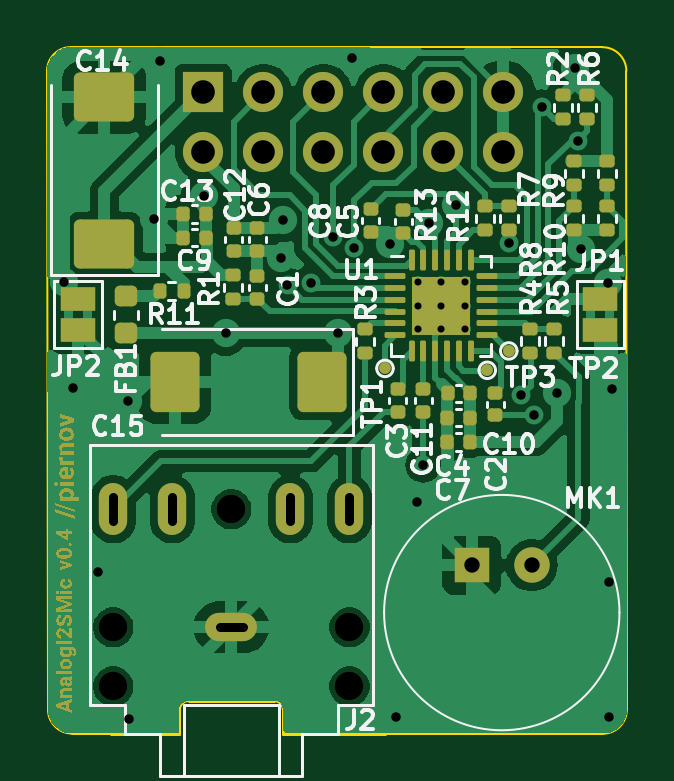
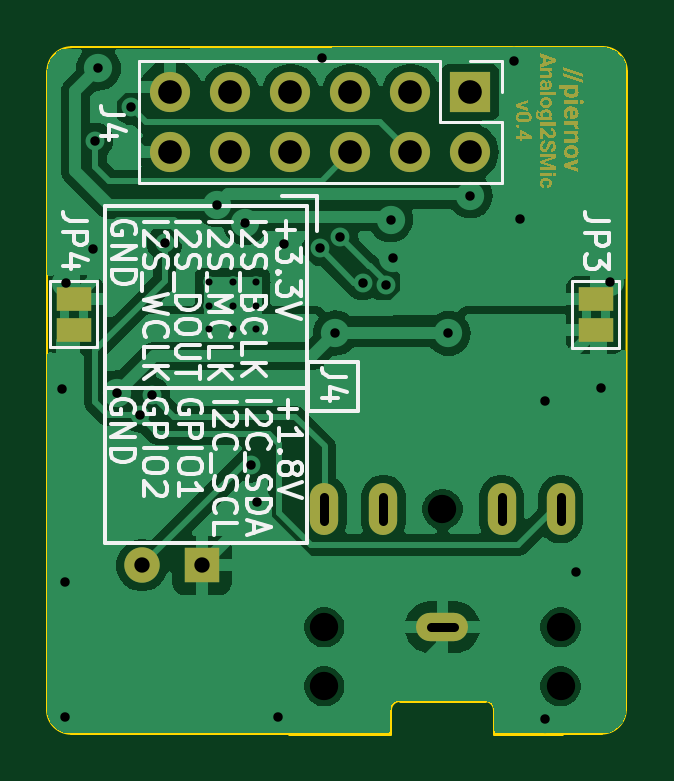
Circuit board: 11 layer files. Board 24.5 x 29.1 mm.
- bottom_copper: AnalogI2SMic-B_Cu.gbl (58202 bytes)
- bottom_mask: AnalogI2SMic-B_Mask.gbs (26108 bytes)
- paste: AnalogI2SMic-B_Paste.gbp (455 bytes)
- bottom_silk: AnalogI2SMic-B_Silkscreen.gbo (61231 bytes)
- outline: AnalogI2SMic-Edge_Cuts.gm1 (1503 bytes)
- top_copper: AnalogI2SMic-F_Cu.gtl (69944 bytes)
- top_mask: AnalogI2SMic-F_Mask.gts (30741 bytes)
- paste: AnalogI2SMic-F_Paste.gtp (5498 bytes)
- top_silk: AnalogI2SMic-F_Silkscreen.gto (83269 bytes)
- drill: AnalogI2SMic-NPTH.drl (410 bytes)
- drill: AnalogI2SMic-PTH.drl (1706 bytes)

=== bottom_copper: AnalogI2SMic-B_Cu.gbl (58202 bytes, source omitted) ===
=== bottom_mask: AnalogI2SMic-B_Mask.gbs (26108 bytes, source omitted) ===
=== paste: AnalogI2SMic-B_Paste.gbp ===
%TF.GenerationSoftware,KiCad,Pcbnew,8.0.6*%
%TF.CreationDate,2024-10-21T18:23:27+02:00*%
%TF.ProjectId,AnalogI2SMic,416e616c-6f67-4493-9253-4d69632e6b69,rev?*%
%TF.SameCoordinates,Original*%
%TF.FileFunction,Paste,Bot*%
%TF.FilePolarity,Positive*%
%FSLAX46Y46*%
G04 Gerber Fmt 4.6, Leading zero omitted, Abs format (unit mm)*
G04 Created by KiCad (PCBNEW 8.0.6) date 2024-10-21 18:23:27*
%MOMM*%
%LPD*%
G01*
G04 APERTURE LIST*
G04 APERTURE END LIST*
M02*

=== bottom_silk: AnalogI2SMic-B_Silkscreen.gbo (61231 bytes, source omitted) ===
=== outline: AnalogI2SMic-Edge_Cuts.gm1 ===
%TF.GenerationSoftware,KiCad,Pcbnew,8.0.6*%
%TF.CreationDate,2024-10-21T18:23:27+02:00*%
%TF.ProjectId,AnalogI2SMic,416e616c-6f67-4493-9253-4d69632e6b69,rev?*%
%TF.SameCoordinates,Original*%
%TF.FileFunction,Profile,NP*%
%FSLAX46Y46*%
G04 Gerber Fmt 4.6, Leading zero omitted, Abs format (unit mm)*
G04 Created by KiCad (PCBNEW 8.0.6) date 2024-10-21 18:23:27*
%MOMM*%
%LPD*%
G01*
G04 APERTURE LIST*
%TA.AperFunction,Profile*%
%ADD10C,0.100000*%
%TD*%
%TA.AperFunction,Profile*%
%ADD11C,0.120000*%
%TD*%
G04 APERTURE END LIST*
D10*
X92098707Y-57758600D02*
G75*
G02*
X91083009Y-56767655I-7J1016000D01*
G01*
X115588400Y-56766249D02*
G75*
G02*
X114570821Y-57766451I-1017600J17549D01*
G01*
X91040820Y-29712418D02*
X91084400Y-56767667D01*
X114556223Y-28702000D02*
X92056820Y-28696418D01*
X105346000Y-57760000D02*
X114570821Y-57766400D01*
X93766000Y-57760000D02*
X92098706Y-57760000D01*
X91040820Y-29712418D02*
G75*
G02*
X92056820Y-28696420I1015980J18D01*
G01*
X114556223Y-28702000D02*
G75*
G02*
X115568682Y-29708437I-23J-1012500D01*
G01*
X115588400Y-56766249D02*
X115568642Y-29708437D01*
D11*
%TO.C,J2*%
X96646000Y-56760000D02*
X96646000Y-57760000D01*
X96646000Y-57760000D02*
X93766000Y-57760000D01*
X100646000Y-56360000D02*
X97046000Y-56360000D01*
X101046000Y-56760000D02*
X101046000Y-57760000D01*
X101046000Y-57760000D02*
X105346000Y-57760000D01*
X96646000Y-56760000D02*
G75*
G02*
X97046000Y-56360000I400002J-2D01*
G01*
X100646000Y-56360000D02*
G75*
G02*
X101046000Y-56760000I0J-400000D01*
G01*
%TD*%
M02*

=== top_copper: AnalogI2SMic-F_Cu.gtl (69944 bytes, source omitted) ===
=== top_mask: AnalogI2SMic-F_Mask.gts (30741 bytes, source omitted) ===
=== paste: AnalogI2SMic-F_Paste.gtp ===
%TF.GenerationSoftware,KiCad,Pcbnew,8.0.6*%
%TF.CreationDate,2024-10-21T18:23:27+02:00*%
%TF.ProjectId,AnalogI2SMic,416e616c-6f67-4493-9253-4d69632e6b69,rev?*%
%TF.SameCoordinates,Original*%
%TF.FileFunction,Paste,Top*%
%TF.FilePolarity,Positive*%
%FSLAX46Y46*%
G04 Gerber Fmt 4.6, Leading zero omitted, Abs format (unit mm)*
G04 Created by KiCad (PCBNEW 8.0.6) date 2024-10-21 18:23:27*
%MOMM*%
%LPD*%
G01*
G04 APERTURE LIST*
G04 Aperture macros list*
%AMRoundRect*
0 Rectangle with rounded corners*
0 $1 Rounding radius*
0 $2 $3 $4 $5 $6 $7 $8 $9 X,Y pos of 4 corners*
0 Add a 4 corners polygon primitive as box body*
4,1,4,$2,$3,$4,$5,$6,$7,$8,$9,$2,$3,0*
0 Add four circle primitives for the rounded corners*
1,1,$1+$1,$2,$3*
1,1,$1+$1,$4,$5*
1,1,$1+$1,$6,$7*
1,1,$1+$1,$8,$9*
0 Add four rect primitives between the rounded corners*
20,1,$1+$1,$2,$3,$4,$5,0*
20,1,$1+$1,$4,$5,$6,$7,0*
20,1,$1+$1,$6,$7,$8,$9,0*
20,1,$1+$1,$8,$9,$2,$3,0*%
%AMFreePoly0*
4,1,25,0.266375,0.443630,0.297109,0.420047,0.420047,0.297109,0.458455,0.230584,0.463512,0.192176,0.463512,-0.192176,0.443630,-0.266375,0.420047,-0.297109,0.297109,-0.420047,0.230584,-0.458455,0.192176,-0.463512,-0.192176,-0.463512,-0.266375,-0.443630,-0.297109,-0.420047,-0.420047,-0.297109,-0.458455,-0.230584,-0.463512,-0.192176,-0.463512,0.192176,-0.443630,0.266375,-0.420047,0.297109,
-0.297109,0.420047,-0.230584,0.458455,-0.192176,0.463512,0.192176,0.463512,0.266375,0.443630,0.266375,0.443630,$1*%
G04 Aperture macros list end*
%ADD10RoundRect,0.140000X-0.170000X0.140000X-0.170000X-0.140000X0.170000X-0.140000X0.170000X0.140000X0*%
%ADD11RoundRect,0.135000X-0.185000X0.135000X-0.185000X-0.135000X0.185000X-0.135000X0.185000X0.135000X0*%
%ADD12RoundRect,0.135000X0.185000X-0.135000X0.185000X0.135000X-0.185000X0.135000X-0.185000X-0.135000X0*%
%ADD13RoundRect,0.140000X0.170000X-0.140000X0.170000X0.140000X-0.170000X0.140000X-0.170000X-0.140000X0*%
%ADD14RoundRect,0.140000X0.140000X0.170000X-0.140000X0.170000X-0.140000X-0.170000X0.140000X-0.170000X0*%
%ADD15RoundRect,0.135000X0.135000X0.185000X-0.135000X0.185000X-0.135000X-0.185000X0.135000X-0.185000X0*%
%ADD16RoundRect,0.250000X0.787500X1.025000X-0.787500X1.025000X-0.787500X-1.025000X0.787500X-1.025000X0*%
%ADD17RoundRect,0.250000X1.025000X-0.787500X1.025000X0.787500X-1.025000X0.787500X-1.025000X-0.787500X0*%
%ADD18RoundRect,0.218750X-0.256250X0.218750X-0.256250X-0.218750X0.256250X-0.218750X0.256250X0.218750X0*%
%ADD19FreePoly0,0.000000*%
%ADD20RoundRect,0.062500X-0.375000X-0.062500X0.375000X-0.062500X0.375000X0.062500X-0.375000X0.062500X0*%
%ADD21RoundRect,0.062500X-0.062500X-0.375000X0.062500X-0.375000X0.062500X0.375000X-0.062500X0.375000X0*%
G04 APERTURE END LIST*
D10*
%TO.C,C2*%
X110020000Y-43330000D03*
X110020000Y-44290000D03*
%TD*%
D11*
%TO.C,R7*%
X113360200Y-33524000D03*
X113360200Y-34544000D03*
%TD*%
D12*
%TO.C,R13*%
X109601000Y-36451000D03*
X109601000Y-35431000D03*
%TD*%
D13*
%TO.C,C1*%
X99949000Y-39342000D03*
X99949000Y-38382000D03*
%TD*%
D11*
%TO.C,R9*%
X114757200Y-33526000D03*
X114757200Y-34546000D03*
%TD*%
%TO.C,R2*%
X112903000Y-30732000D03*
X112903000Y-31752000D03*
%TD*%
D14*
%TO.C,C13*%
X97762000Y-35763200D03*
X96802000Y-35763200D03*
%TD*%
%TO.C,C4*%
X108960000Y-43360000D03*
X108000000Y-43360000D03*
%TD*%
D10*
%TO.C,C5*%
X106130000Y-35600000D03*
X106130000Y-36560000D03*
%TD*%
D15*
%TO.C,R11*%
X96826800Y-39014400D03*
X95806800Y-39014400D03*
%TD*%
D16*
%TO.C,C15*%
X102680500Y-42875200D03*
X96455500Y-42875200D03*
%TD*%
D11*
%TO.C,R10*%
X114757200Y-35433000D03*
X114757200Y-36453000D03*
%TD*%
D10*
%TO.C,C8*%
X104740000Y-35550000D03*
X104740000Y-36510000D03*
%TD*%
D13*
%TO.C,C11*%
X106960000Y-44150000D03*
X106960000Y-43190000D03*
%TD*%
D11*
%TO.C,R3*%
X104521000Y-40638000D03*
X104521000Y-41658000D03*
%TD*%
%TO.C,R6*%
X113919000Y-30732000D03*
X113919000Y-31752000D03*
%TD*%
D14*
%TO.C,C10*%
X108938000Y-45415200D03*
X107978000Y-45415200D03*
%TD*%
D11*
%TO.C,R8*%
X113360200Y-35433000D03*
X113360200Y-36453000D03*
%TD*%
D14*
%TO.C,C9*%
X97762000Y-36769200D03*
X96802000Y-36769200D03*
%TD*%
D12*
%TO.C,R5*%
X112520000Y-41650000D03*
X112520000Y-40630000D03*
%TD*%
D11*
%TO.C,R4*%
X111504000Y-40630000D03*
X111504000Y-41650000D03*
%TD*%
%TO.C,R1*%
X98933000Y-38352000D03*
X98933000Y-39372000D03*
%TD*%
%TO.C,R12*%
X110617000Y-35431000D03*
X110617000Y-36451000D03*
%TD*%
D14*
%TO.C,C7*%
X108940000Y-44390000D03*
X107980000Y-44390000D03*
%TD*%
D17*
%TO.C,C14*%
X93472000Y-37046900D03*
X93472000Y-30821900D03*
%TD*%
D13*
%TO.C,C3*%
X105900000Y-44150000D03*
X105900000Y-43190000D03*
%TD*%
D18*
%TO.C,FB1*%
X94386400Y-39242900D03*
X94386400Y-40817900D03*
%TD*%
D10*
%TO.C,C12*%
X98940000Y-36360000D03*
X98940000Y-37320000D03*
%TD*%
D19*
%TO.C,U1*%
X107228500Y-39144000D03*
X107228500Y-40144000D03*
X108228500Y-39144000D03*
X108228500Y-40144000D03*
D20*
X105791000Y-38394000D03*
X105791000Y-38894000D03*
X105791000Y-39394000D03*
X105791000Y-39894000D03*
X105791000Y-40394000D03*
X105791000Y-40894000D03*
D21*
X106478500Y-41581500D03*
X106978500Y-41581500D03*
X107478500Y-41581500D03*
X107978500Y-41581500D03*
X108478500Y-41581500D03*
X108978500Y-41581500D03*
D20*
X109666000Y-40894000D03*
X109666000Y-40394000D03*
X109666000Y-39894000D03*
X109666000Y-39394000D03*
X109666000Y-38894000D03*
X109666000Y-38394000D03*
D21*
X108978500Y-37706500D03*
X108478500Y-37706500D03*
X107978500Y-37706500D03*
X107478500Y-37706500D03*
X106978500Y-37706500D03*
X106478500Y-37706500D03*
%TD*%
D10*
%TO.C,C6*%
X99949000Y-36350000D03*
X99949000Y-37310000D03*
%TD*%
M02*

=== top_silk: AnalogI2SMic-F_Silkscreen.gto (83269 bytes, source omitted) ===
=== drill: AnalogI2SMic-NPTH.drl ===
M48
; DRILL file {KiCad 8.0.6} date 2024-10-21T18:23:29+0200
; FORMAT={-:-/ absolute / metric / decimal}
; #@! TF.CreationDate,2024-10-21T18:23:29+02:00
; #@! TF.GenerationSoftware,Kicad,Pcbnew,8.0.6
; #@! TF.FileFunction,NonPlated,1,2,NPTH
FMAT,2
METRIC
; #@! TA.AperFunction,NonPlated,NPTH,ComponentDrill
T1C1.200
%
G90
G05
T1
X93.846Y-53.26
X93.846Y-55.76
X98.846Y-48.26
X103.846Y-53.26
X103.846Y-55.76
M30

=== drill: AnalogI2SMic-PTH.drl ===
M48
; DRILL file {KiCad 8.0.6} date 2024-10-21T18:23:29+0200
; FORMAT={-:-/ absolute / metric / decimal}
; #@! TF.CreationDate,2024-10-21T18:23:29+02:00
; #@! TF.GenerationSoftware,Kicad,Pcbnew,8.0.6
; #@! TF.FileFunction,Plated,1,2,PTH
FMAT,2
METRIC
; #@! TA.AperFunction,Plated,PTH,ComponentDrill
T1C0.300
; #@! TA.AperFunction,Plated,PTH,ViaDrill
T2C0.400
; #@! TA.AperFunction,Plated,PTH,ComponentDrill
T3C0.400
; #@! TA.AperFunction,Plated,PTH,ComponentDrill
T4C0.650
; #@! TA.AperFunction,Plated,PTH,ComponentDrill
T5C1.000
%
G90
G05
T1
X106.728Y-38.644
X106.728Y-39.644
X106.728Y-40.644
X107.728Y-38.644
X107.728Y-39.644
X107.728Y-40.644
X108.728Y-38.644
X108.728Y-39.644
X108.728Y-40.644
T2
X91.764Y-38.639
X92.151Y-43.129
X93.197Y-50.898
X94.488Y-43.688
X94.518Y-57.16
X95.555Y-35.966
X95.81Y-29.302
X97.67Y-34.995
X98.603Y-40.818
X100.944Y-37.609
X101.041Y-36.012
X101.223Y-38.776
X102.218Y-38.669
X103.165Y-36.74
X103.378Y-40.803
X103.95Y-29.16
X104.043Y-37.219
X105.553Y-37.019
X105.828Y-57.067
X106.693Y-47.954
X106.96Y-46.38
X107.196Y-36.133
X108.375Y-35.377
X110.611Y-36.981
X111.125Y-43.434
X111.667Y-44.275
X112.014Y-31.242
X112.625Y-43.331
X113.411Y-29.591
X113.535Y-32.654
X113.65Y-37.238
X114.802Y-38.702
X114.84Y-51.339
X114.84Y-57.067
X114.969Y-43.16
T4
X109.024Y-50.637
X111.564Y-50.637
T5
X97.663Y-30.602
X97.663Y-33.142
X100.203Y-30.602
X100.203Y-33.142
X102.743Y-30.602
X102.743Y-33.142
X105.283Y-30.602
X105.283Y-33.142
X107.823Y-30.602
X107.823Y-33.142
X110.363Y-30.602
X110.363Y-33.142
T3
X93.846Y-47.76G85X93.846Y-48.76
G05
X96.346Y-47.76G85X96.346Y-48.76
G05
X98.346Y-53.26G85X99.346Y-53.26
G05
X101.346Y-48.76G85X101.346Y-47.76
G05
X103.846Y-48.76G85X103.846Y-47.76
G05
M30
